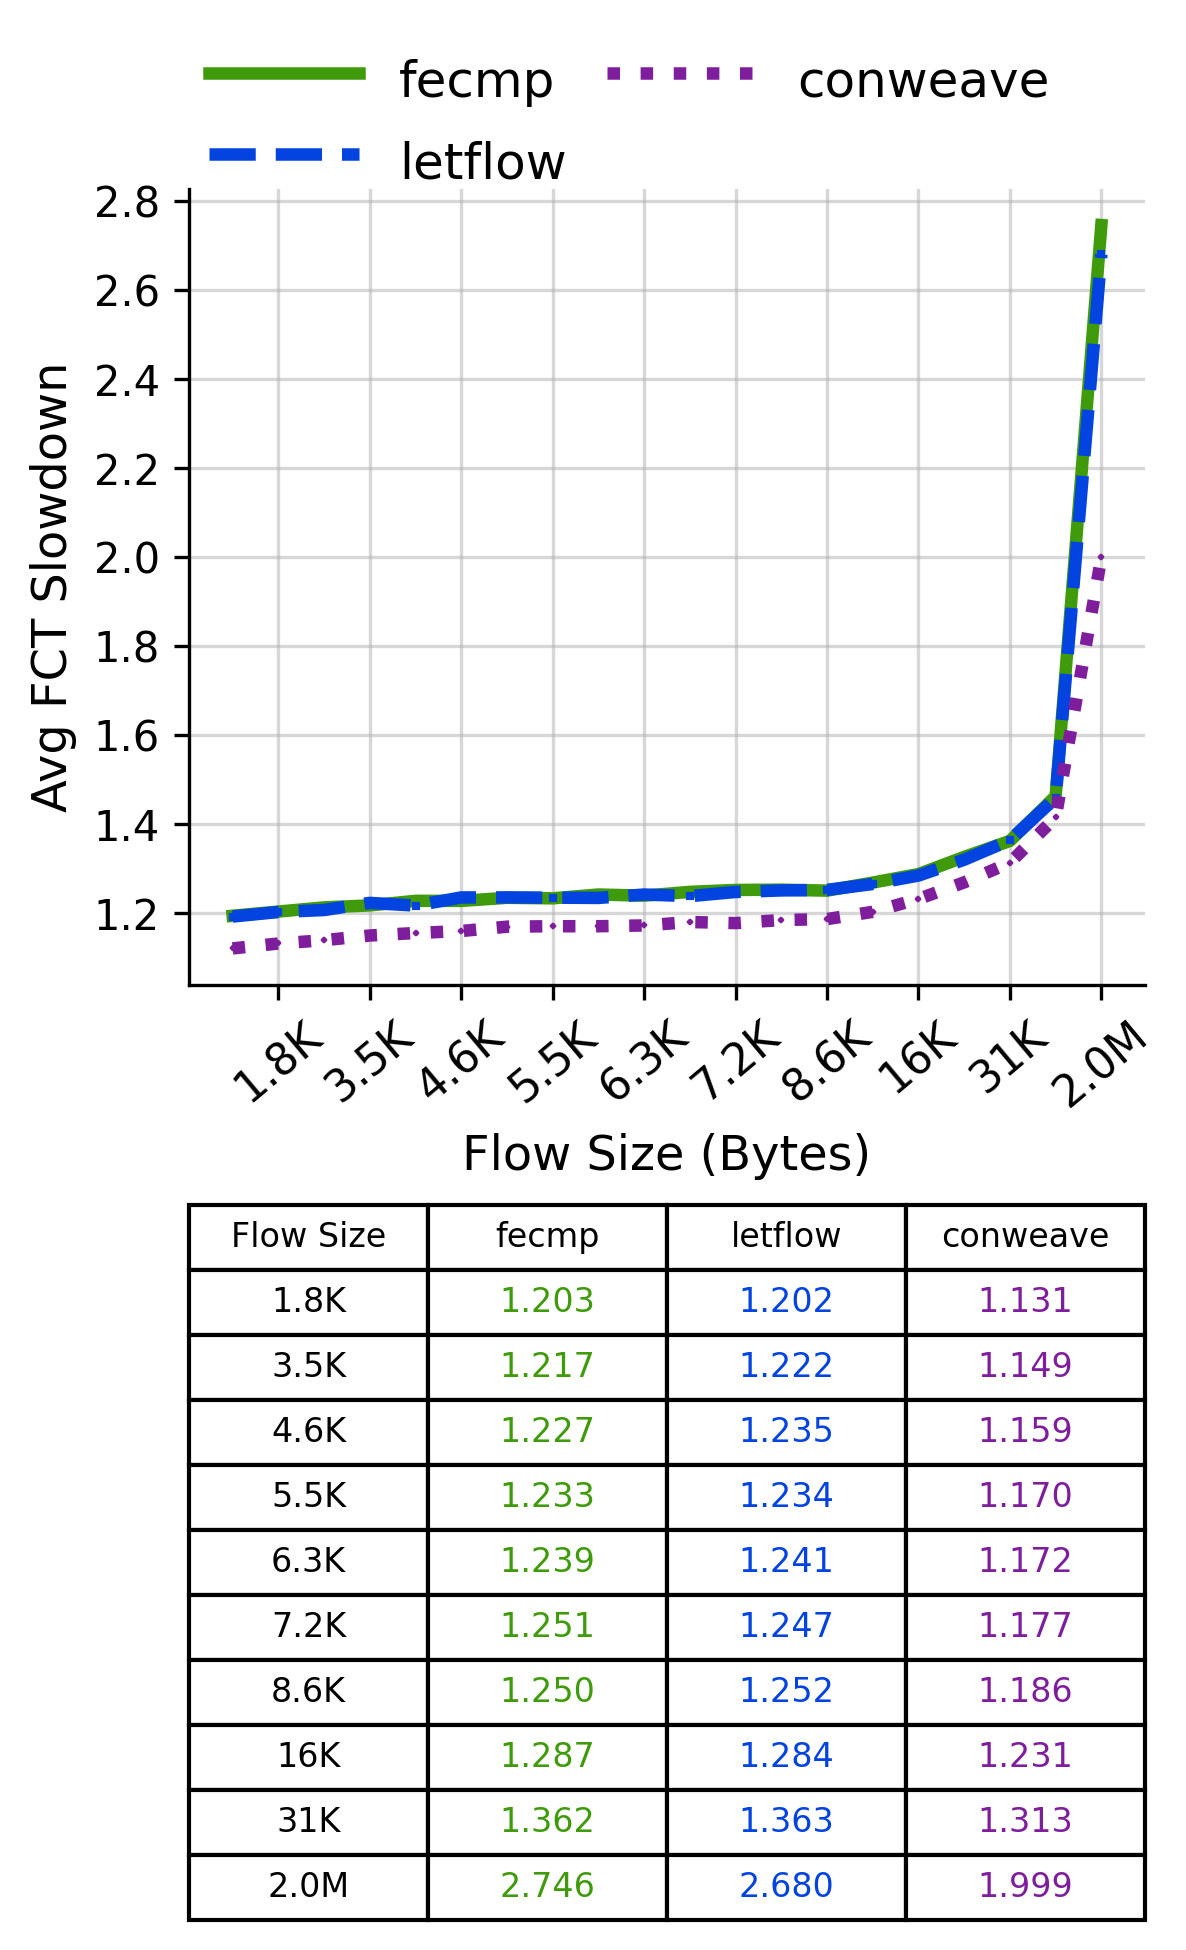

The data file committed next to this chart (first rows):
Flow Size, fecmp, letflow, conweave
1.8K, 1.203, 1.202, 1.131
3.5K, 1.217, 1.222, 1.149
4.6K, 1.227, 1.235, 1.159
5.5K, 1.233, 1.234, 1.17
6.3K, 1.239, 1.241, 1.172
7.2K, 1.251, 1.247, 1.177
8.6K, 1.25, 1.252, 1.186
16K, 1.287, 1.284, 1.231
31K, 1.362, 1.363, 1.313
2.0M, 2.746, 2.68, 1.999
